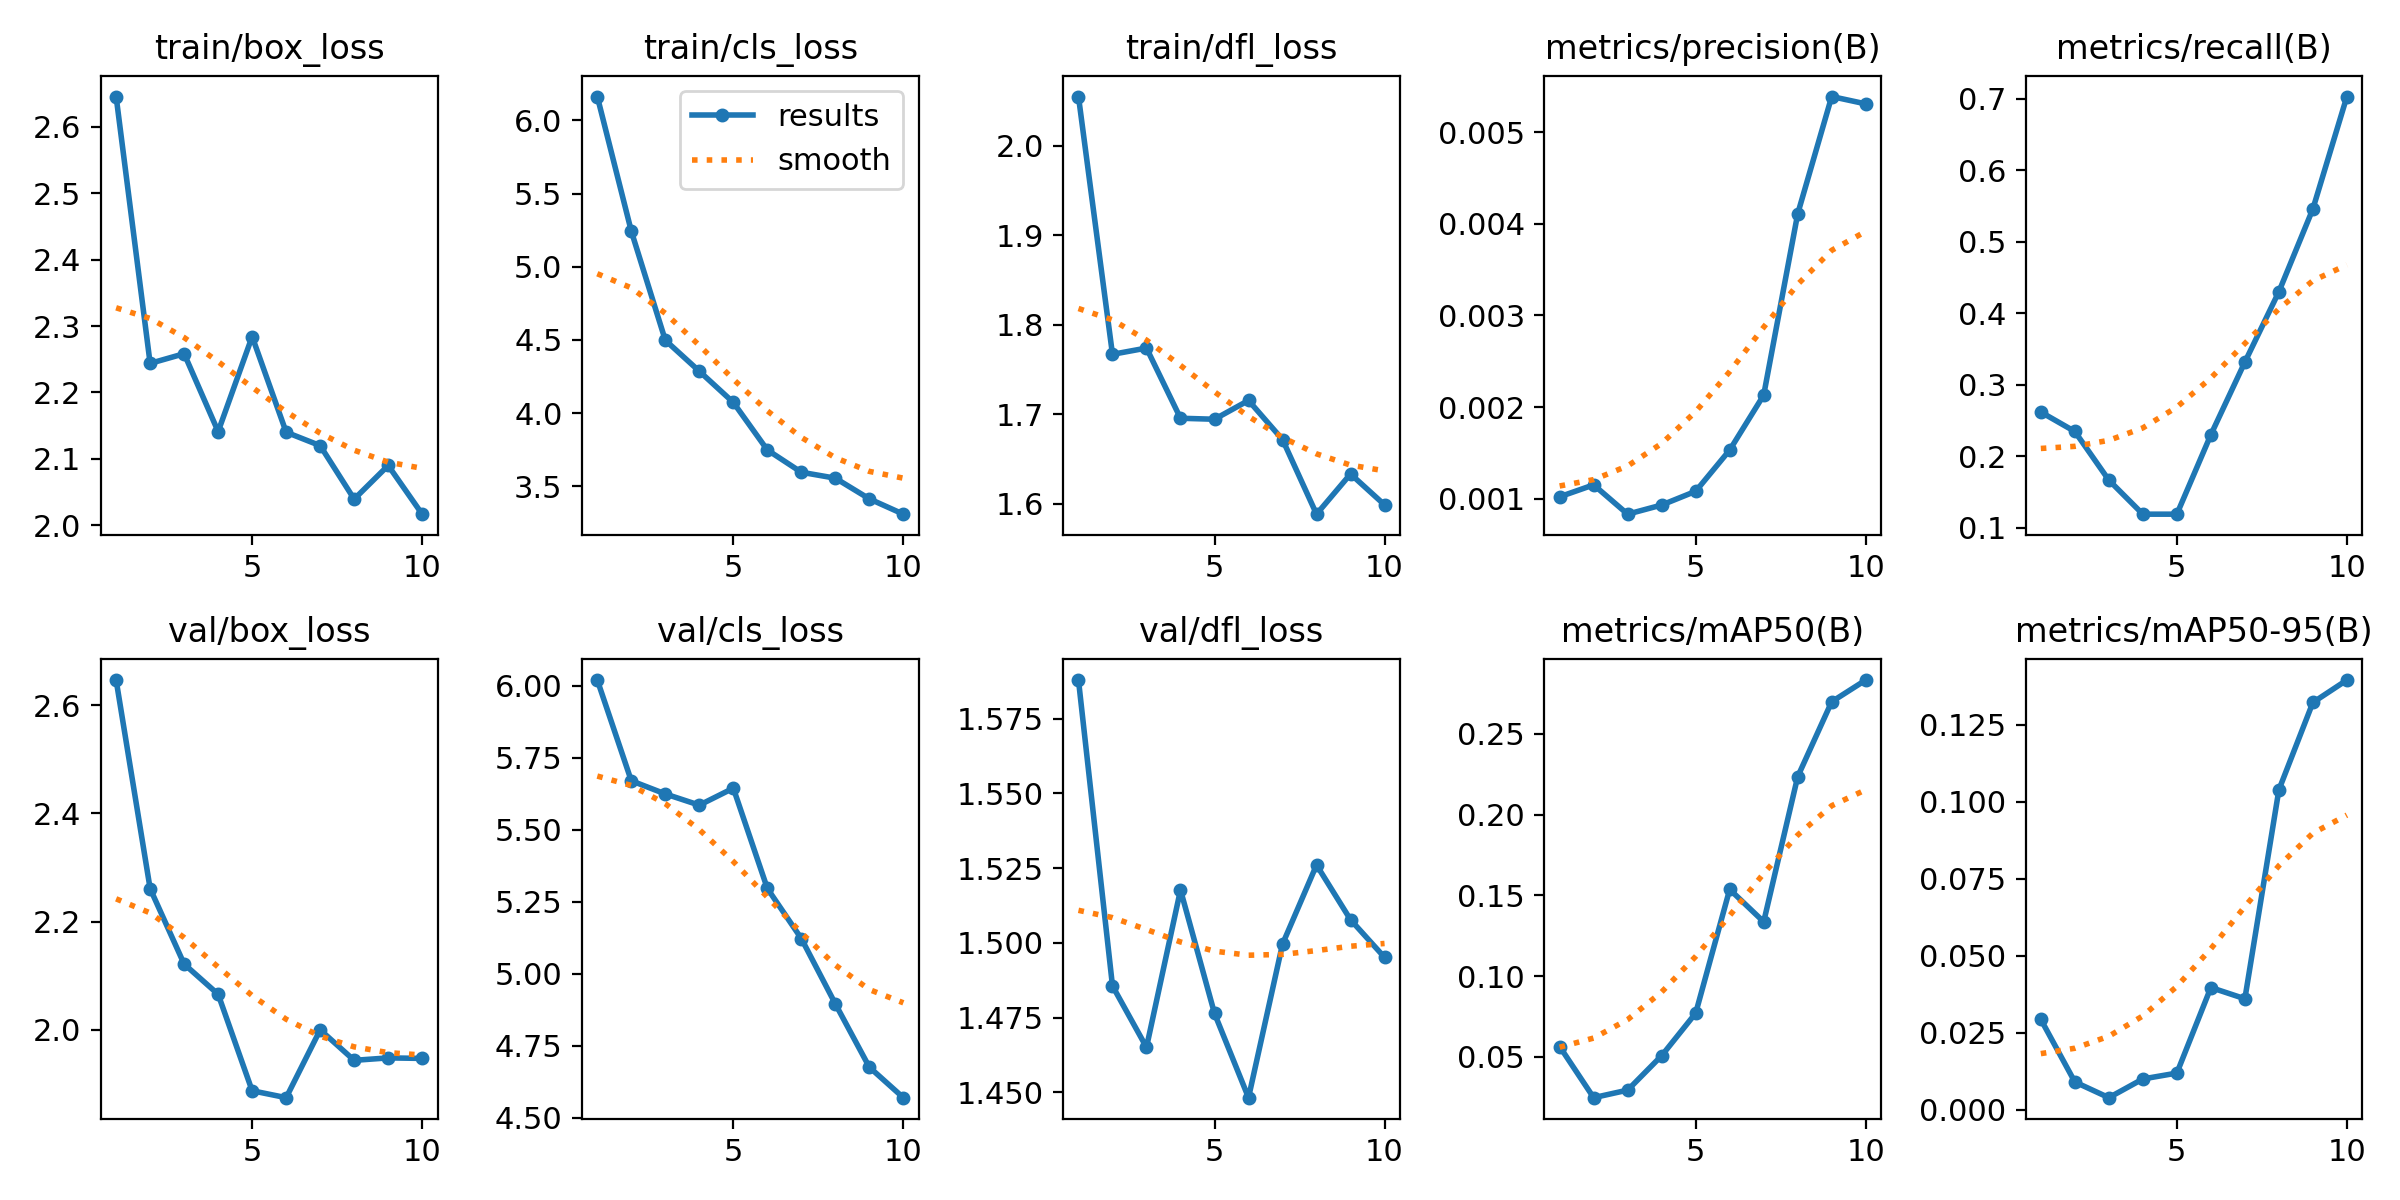

The table this chart was drawn from, first rows:
epoch, time, train/box_loss, train/cls_loss, train/dfl_loss, metrics/precision(B), metrics/recall(B), metrics/mAP50(B), metrics/mAP50-95(B), val/box_loss, val/cls_loss, val/dfl_loss, lr/pg0, lr/pg1, lr/pg2
1, 19.24, 2.645, 6.162, 2.055, 0.00102, 0.2619, 0.05632, 0.02938, 2.647, 6.019, 1.588, 7.272e-05, 7.272e-05, 7.272e-05
2, 41.54, 2.244, 5.243, 1.767, 0.00115, 0.2347, 0.02461, 0.00905, 2.261, 5.669, 1.486, 0.0001392, 0.0001392, 0.0001392
3, 59.18, 2.258, 4.498, 1.774, 0.00083, 0.1667, 0.0293, 0.00394, 2.121, 5.624, 1.465, 0.0001895, 0.0001895, 0.0001895
4, 76.76, 2.141, 4.287, 1.696, 0.00093, 0.1191, 0.05065, 0.01002, 2.065, 5.585, 1.518, 0.0002237, 0.0002237, 0.0002237
5, 94.68, 2.284, 4.074, 1.694, 0.00108, 0.1191, 0.07698, 0.01193, 1.887, 5.644, 1.476, 0.0002416, 0.0002416, 0.0002416
6, 118.6, 2.14, 3.749, 1.715, 0.00153, 0.2302, 0.1537, 0.03972, 1.874, 5.296, 1.448, 0.0002433, 0.0002433, 0.0002433
7, 142.5, 2.12, 3.597, 1.672, 0.00213, 0.3317, 0.1336, 0.03607, 2, 5.122, 1.5, 0.0002288, 0.0002288, 0.0002288
8, 166.3, 2.039, 3.556, 1.588, 0.00411, 0.4302, 0.2236, 0.1039, 1.943, 4.895, 1.526, 0.0001981, 0.0001981, 0.0001981
9, 186.9, 2.09, 3.415, 1.633, 0.00539, 0.546, 0.27, 0.1323, 1.948, 4.676, 1.508, 0.0001513, 0.0001513, 0.0001513
10, 208.9, 2.017, 3.311, 1.599, 0.00531, 0.7032, 0.2834, 0.1396, 1.947, 4.57, 1.495, 8.81821e-05, 8.81821e-05, 8.81821e-05
